The GitHub repository Viet0904/GuavaDiseaseDetection contains a labelled image folder "images_segmentation" with 8 categories: canker, dot, healthy, mummification, phytopthora, rust, scab, styler root. Examples follow, each with its label.

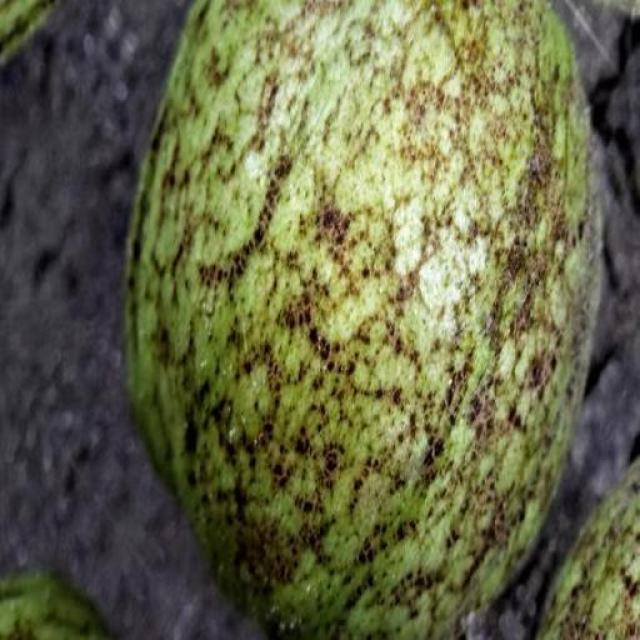
Label: scab

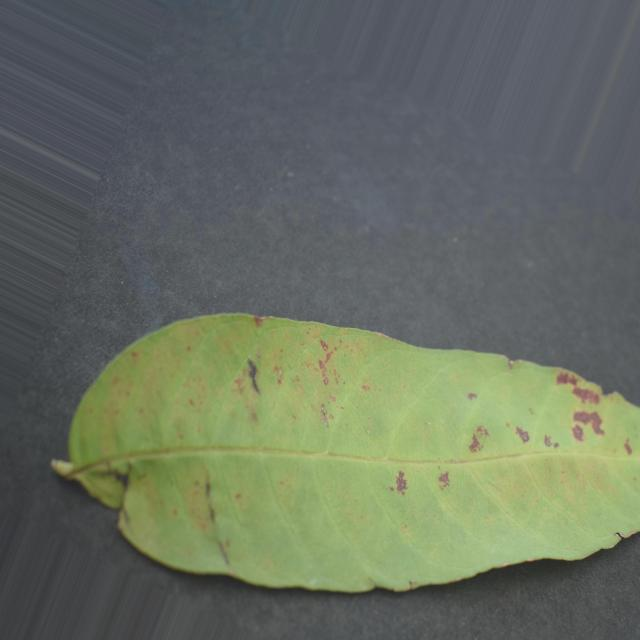
Label: dot

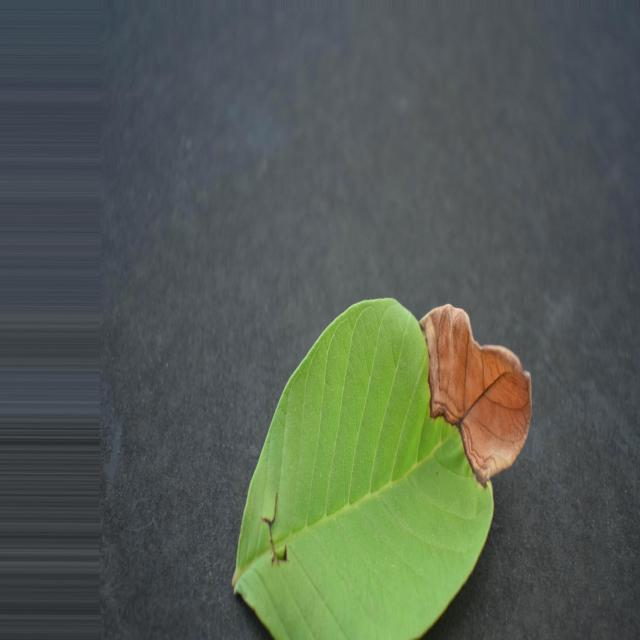
Label: mummification

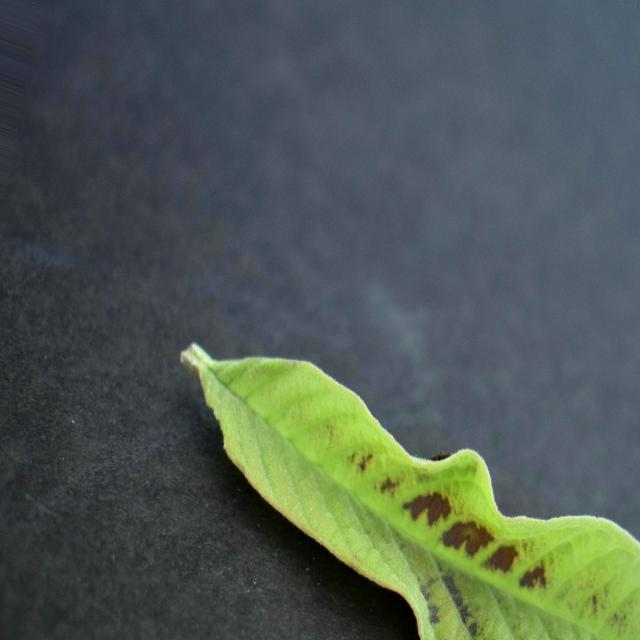
Label: canker

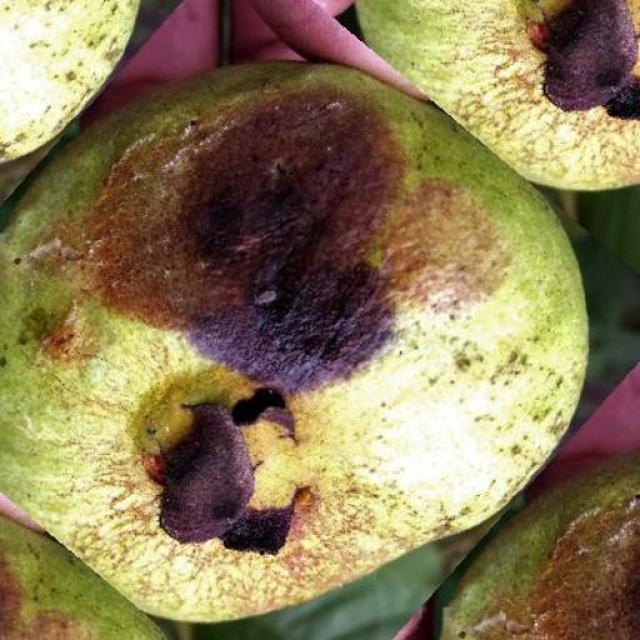
Label: styler root

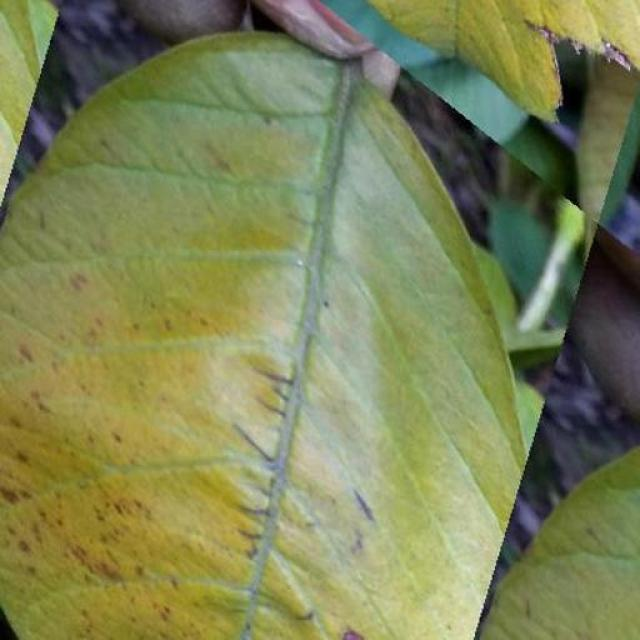
Label: rust
